Labelled photos from "Project_dataset_updated_split_OT", an image-classification folder in FootOfTheFoot/garlic-grape-classifier. The possible labels are: garlic bulb, garlic clove, green grape, other grape.

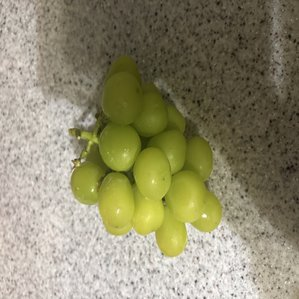
Label: green grape

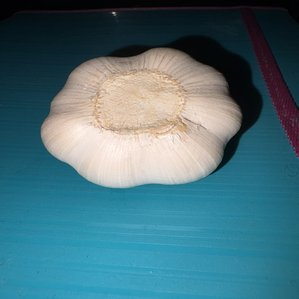
Label: garlic bulb

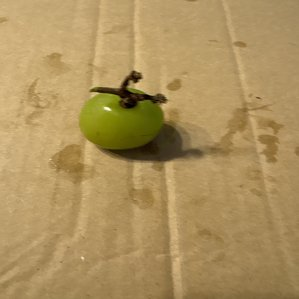
Label: green grape

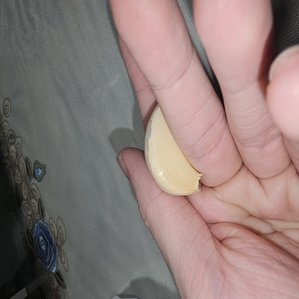
Label: garlic clove

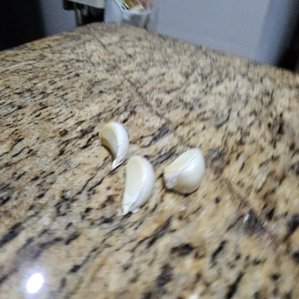
Label: garlic clove

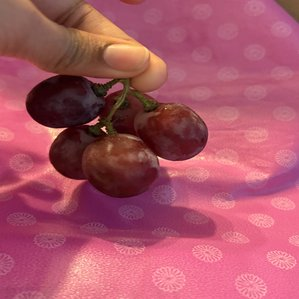
Label: other grape
